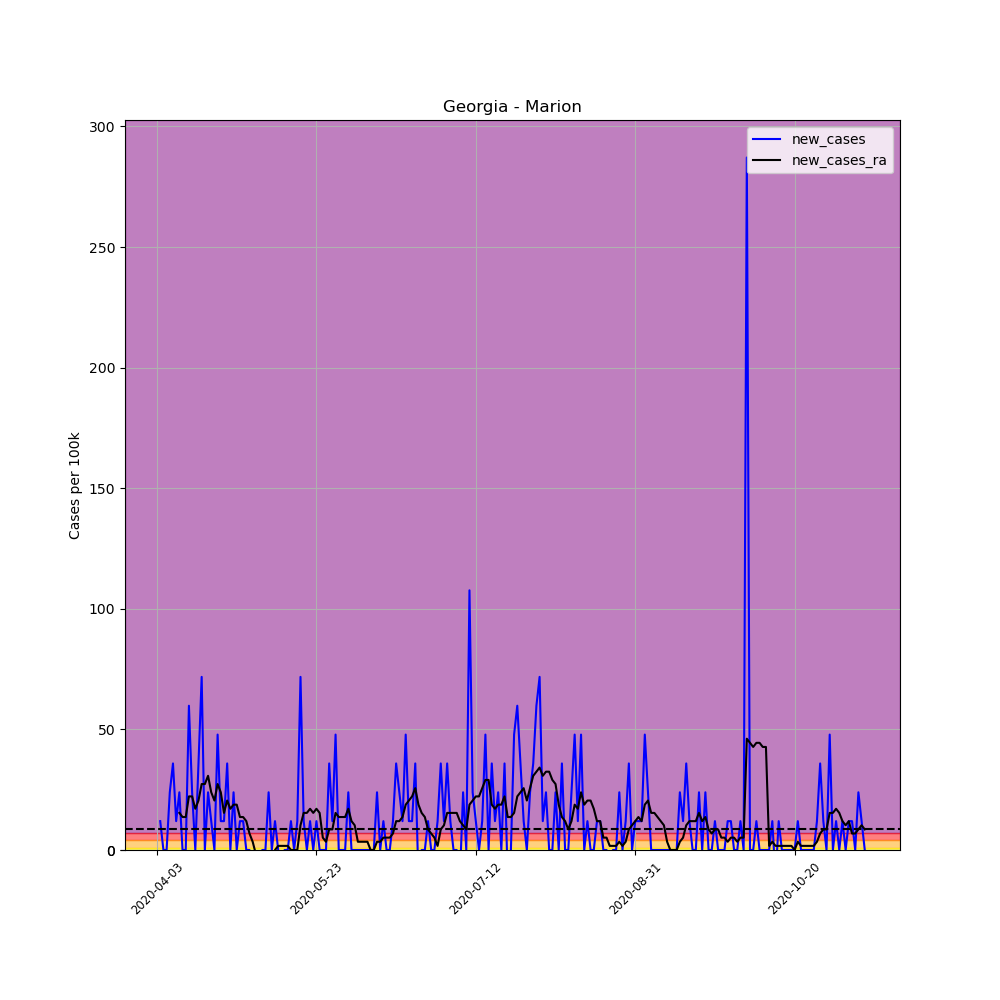

Data behind this chart, as committed beside it:
, date, county, state, fips, cases, deaths, COUNTY, STNAME, CTYNAME, POPESTIMATE2019, per_100k, per_100k_ra, new_cases, new_cases_ra
534376, 2020-04-03, Marion, Georgia, 13197, 1, 0, 197, Georgia, Marion, 8359, 11.96, , , 
534377, 2020-04-04, Marion, Georgia, 13197, 2, 0, 197, Georgia, Marion, 8359, 23.93, , 11.96, 
534378, 2020-04-05, Marion, Georgia, 13197, 2, 0, 197, Georgia, Marion, 8359, 23.93, , 0.0, 
534379, 2020-04-06, Marion, Georgia, 13197, 2, 0, 197, Georgia, Marion, 8359, 23.93, , 0.0, 
534380, 2020-04-07, Marion, Georgia, 13197, 4, 0, 197, Georgia, Marion, 8359, 47.85, , 23.93, 
534381, 2020-04-08, Marion, Georgia, 13197, 7, 0, 197, Georgia, Marion, 8359, 83.74, , 35.89, 
534382, 2020-04-09, Marion, Georgia, 13197, 8, 0, 197, Georgia, Marion, 8359, 95.71, 44.43, 11.96, 
534383, 2020-04-10, Marion, Georgia, 13197, 10, 0, 197, Georgia, Marion, 8359, 119.6, 59.82, 23.93, 15.38
534384, 2020-04-11, Marion, Georgia, 13197, 10, 0, 197, Georgia, Marion, 8359, 119.6, 73.49, 0.0, 13.67
534385, 2020-04-12, Marion, Georgia, 13197, 10, 0, 197, Georgia, Marion, 8359, 119.6, 87.16, 0.0, 13.67
534386, 2020-04-13, Marion, Georgia, 13197, 15, 0, 197, Georgia, Marion, 8359, 179.4, 109.4, 59.82, 22.22
534387, 2020-04-14, Marion, Georgia, 13197, 17, 0, 197, Georgia, Marion, 8359, 203.4, 131.6, 23.93, 22.22
534388, 2020-04-15, Marion, Georgia, 13197, 17, 0, 197, Georgia, Marion, 8359, 203.4, 148.7, 0.0, 17.09
534389, 2020-04-16, Marion, Georgia, 13197, 20, 0, 197, Georgia, Marion, 8359, 239.3, 169.2, 35.89, 20.51
534390, 2020-04-17, Marion, Georgia, 13197, 26, 1, 197, Georgia, Marion, 8359, 311, 196.5, 71.78, 27.34
534391, 2020-04-18, Marion, Georgia, 13197, 26, 1, 197, Georgia, Marion, 8359, 311, 223.9, 0.0, 27.34
534392, 2020-04-19, Marion, Georgia, 13197, 28, 1, 197, Georgia, Marion, 8359, 335, 254.6, 23.93, 30.76
534393, 2020-04-20, Marion, Georgia, 13197, 29, 1, 197, Georgia, Marion, 8359, 346.9, 278.6, 11.96, 23.93
534394, 2020-04-21, Marion, Georgia, 13197, 29, 1, 197, Georgia, Marion, 8359, 346.9, 299.1, 0.0, 20.51
534395, 2020-04-22, Marion, Georgia, 13197, 33, 1, 197, Georgia, Marion, 8359, 394.8, 326.4, 47.85, 27.34
534396, 2020-04-23, Marion, Georgia, 13197, 34, 1, 197, Georgia, Marion, 8359, 406.7, 350.3, 11.96, 23.93
534397, 2020-04-24, Marion, Georgia, 13197, 35, 1, 197, Georgia, Marion, 8359, 418.7, 365.7, 11.96, 15.38
534398, 2020-04-25, Marion, Georgia, 13197, 38, 1, 197, Georgia, Marion, 8359, 454.6, 386.2, 35.89, 20.51
534399, 2020-04-26, Marion, Georgia, 13197, 38, 1, 197, Georgia, Marion, 8359, 454.6, 403.3, 0.0, 17.09
534400, 2020-04-27, Marion, Georgia, 13197, 40, 1, 197, Georgia, Marion, 8359, 478.5, 422.1, 23.93, 18.8
534401, 2020-04-28, Marion, Georgia, 13197, 40, 1, 197, Georgia, Marion, 8359, 478.5, 440.9, 0.0, 18.8
534402, 2020-04-29, Marion, Georgia, 13197, 41, 1, 197, Georgia, Marion, 8359, 490.5, 454.6, 11.96, 13.67
534403, 2020-04-30, Marion, Georgia, 13197, 42, 1, 197, Georgia, Marion, 8359, 502.5, 468.3, 11.96, 13.67
534404, 2020-05-01, Marion, Georgia, 13197, 42, 1, 197, Georgia, Marion, 8359, 502.5, 480.2, 0.0, 11.96
534405, 2020-05-02, Marion, Georgia, 13197, 42, 1, 197, Georgia, Marion, 8359, 502.5, 487.1, 0.0, 6.836
534406, 2020-05-03, Marion, Georgia, 13197, 40, 1, 197, Georgia, Marion, 8359, 478.5, 490.5, -23.93, 3.418
534407, 2020-05-04, Marion, Georgia, 13197, 39, 1, 197, Georgia, Marion, 8359, 466.6, 488.8, -11.96, -1.709
534408, 2020-05-05, Marion, Georgia, 13197, 37, 1, 197, Georgia, Marion, 8359, 442.6, 483.7, -23.93, -5.127
534409, 2020-05-06, Marion, Georgia, 13197, 37, 1, 197, Georgia, Marion, 8359, 442.6, 476.8, 0.0, -6.836
534410, 2020-05-07, Marion, Georgia, 13197, 37, 1, 197, Georgia, Marion, 8359, 442.6, 468.3, 0.0, -8.545
534411, 2020-05-08, Marion, Georgia, 13197, 39, 1, 197, Georgia, Marion, 8359, 466.6, 463.1, 23.93, -5.127
534412, 2020-05-09, Marion, Georgia, 13197, 39, 1, 197, Georgia, Marion, 8359, 466.6, 458, 0.0, -5.127
534413, 2020-05-10, Marion, Georgia, 13197, 40, 1, 197, Georgia, Marion, 8359, 478.5, 458, 11.96, -4.0602442043434294e-15
534414, 2020-05-11, Marion, Georgia, 13197, 40, 1, 197, Georgia, Marion, 8359, 478.5, 459.7, 0.0, 1.709
534415, 2020-05-12, Marion, Georgia, 13197, 38, 1, 197, Georgia, Marion, 8359, 454.6, 461.4, -23.93, 1.709
534416, 2020-05-13, Marion, Georgia, 13197, 38, 1, 197, Georgia, Marion, 8359, 454.6, 463.1, 0.0, 1.709
534417, 2020-05-14, Marion, Georgia, 13197, 38, 1, 197, Georgia, Marion, 8359, 454.6, 464.9, 0.0, 1.709
534418, 2020-05-15, Marion, Georgia, 13197, 39, 1, 197, Georgia, Marion, 8359, 466.6, 464.9, 11.96, -4.0602442043434294e-15
534419, 2020-05-16, Marion, Georgia, 13197, 39, 1, 197, Georgia, Marion, 8359, 466.6, 464.9, 0.0, -4.0602442043434294e-15
534420, 2020-05-17, Marion, Georgia, 13197, 40, 2, 197, Georgia, Marion, 8359, 478.5, 464.9, 11.96, -4.0602442043434294e-15
534421, 2020-05-18, Marion, Georgia, 13197, 46, 2, 197, Georgia, Marion, 8359, 550.3, 475.1, 71.78, 10.25
534422, 2020-05-19, Marion, Georgia, 13197, 47, 2, 197, Georgia, Marion, 8359, 562.3, 490.5, 11.96, 15.38
534423, 2020-05-20, Marion, Georgia, 13197, 47, 2, 197, Georgia, Marion, 8359, 562.3, 505.9, 0.0, 15.38
534424, 2020-05-21, Marion, Georgia, 13197, 48, 2, 197, Georgia, Marion, 8359, 574.2, 523, 11.96, 17.09
534425, 2020-05-22, Marion, Georgia, 13197, 48, 2, 197, Georgia, Marion, 8359, 574.2, 538.3, 0.0, 15.38
534426, 2020-05-23, Marion, Georgia, 13197, 49, 2, 197, Georgia, Marion, 8359, 586.2, 555.4, 11.96, 17.09
534427, 2020-05-24, Marion, Georgia, 13197, 49, 2, 197, Georgia, Marion, 8359, 586.2, 570.8, 0.0, 15.38
534428, 2020-05-25, Marion, Georgia, 13197, 49, 2, 197, Georgia, Marion, 8359, 586.2, 575.9, 0.0, 5.127
534429, 2020-05-26, Marion, Georgia, 13197, 49, 2, 197, Georgia, Marion, 8359, 586.2, 579.4, 0.0, 3.418
534430, 2020-05-27, Marion, Georgia, 13197, 52, 2, 197, Georgia, Marion, 8359, 622.1, 587.9, 35.89, 8.545
534431, 2020-05-28, Marion, Georgia, 13197, 53, 2, 197, Georgia, Marion, 8359, 634, 596.4, 11.96, 8.545
534432, 2020-05-29, Marion, Georgia, 13197, 57, 2, 197, Georgia, Marion, 8359, 681.9, 611.8, 47.85, 15.38
534433, 2020-05-30, Marion, Georgia, 13197, 57, 2, 197, Georgia, Marion, 8359, 681.9, 625.5, 0.0, 13.67
534434, 2020-05-31, Marion, Georgia, 13197, 57, 2, 197, Georgia, Marion, 8359, 681.9, 639.2, 0.0, 13.67
534435, 2020-06-01, Marion, Georgia, 13197, 57, 2, 197, Georgia, Marion, 8359, 681.9, 652.8, 0.0, 13.67
... 163 more rows
